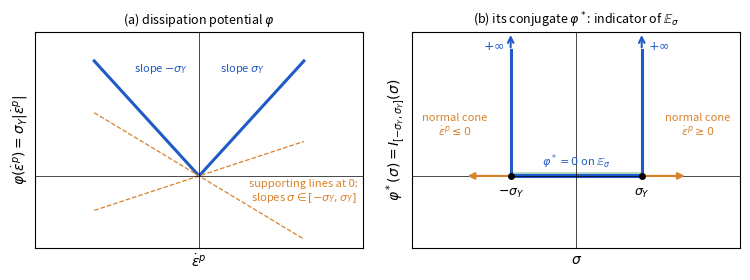

Write Python code to recreate this figure. (Note: this script raises an exception after producing the figure.)
"""
Generates figures/ch4/dissipation_1d.pdf (Chapter 4, Section 4.4.2).
The dissipation potential of the perfectly plastic filament,
phi(epsdot_p) = sigma_Y |epsdot_p|, and its Legendre-Fenchel conjugate, the
indicator function of the elastic domain [-sigma_Y, sigma_Y]. The slopes of
phi (subdifferential, [-sigma_Y, sigma_Y] at the origin) are the points of
the domain of phi*; the normal cone of [-sigma_Y, sigma_Y] at +-sigma_Y is
the set of admissible rates.
"""
import numpy as np
import matplotlib
matplotlib.use("Agg")
import matplotlib.pyplot as plt

# Figure 4.13; sigma_Y = 1 in both panels (schematic, no numbers)
blue, green, orange = "#1F5AC8", "#14963C", "#D9822B"
fig, axes = plt.subplots(1, 2, figsize=(7.6, 2.9))

# (a) phi(d) = sigma_Y |d|, sigma_Y = 1
ax = axes[0]
d = np.linspace(-1.6, 1.6, 3)
ax.plot([-1.6, 0, 1.6], [1.6, 0, 1.6], color=blue, lw=2.2)
for s in (-0.55, 0.3):                     # supporting lines at the kink
    ax.plot(d, s * d, color=orange, lw=0.9, ls="--")
ax.text(1.0, 1.45, r"slope $\sigma_Y$", fontsize=8, color=blue, ha="right")
ax.text(-1.0, 1.45, r"slope $-\sigma_Y$", fontsize=8, color=blue, ha="left")
ax.text(1.6, -0.22, "supporting lines at 0:\n" r"slopes $\sigma\in[-\sigma_Y,\sigma_Y]$",
        fontsize=8, color=orange, ha="center", va="center")
ax.axhline(0, color="k", lw=0.5); ax.axvline(0, color="k", lw=0.5)
ax.set_xlim(-2.5, 2.5); ax.set_ylim(-1.0, 2.0)
ax.set_xlabel(r"$\dot\varepsilon^p$")
ax.set_ylabel(r"$\varphi(\dot\varepsilon^p)=\sigma_Y|\dot\varepsilon^p|$")
ax.set_xticks([]); ax.set_yticks([])
ax.set_title(r"(a) dissipation potential $\varphi$", fontsize=9)

# (b) phi*(sigma) = indicator of [-sigma_Y, sigma_Y]
ax = axes[1]
ax.fill_between([-1, 1], 0, 0.06, color=green, alpha=0.3, lw=0)
ax.plot([-1, 1], [0, 0], color=blue, lw=3)
for x in (-1, 1):
    ax.plot([x, x], [0, 1.75], color=blue, lw=2.2)
    ax.annotate("", xy=(x, 2.0), xytext=(x, 1.75),
                arrowprops=dict(arrowstyle="->", color=blue, lw=1.5))
    ax.plot([x], [0], "o", color="k", ms=4, zorder=5)
ax.text(1.1, 1.75, r"$+\infty$", fontsize=9, color=blue)
ax.text(-1.1, 1.75, r"$+\infty$", fontsize=9, color=blue, ha="right")
ax.text(0, 0.15, r"$\varphi^*=0$ on $\mathbb{E}_\sigma$", fontsize=8, ha="center",
        color=blue)
ax.text(-1, -0.28, r"$-\sigma_Y$", ha="center", fontsize=9)
ax.text(1, -0.28, r"$\sigma_Y$", ha="center", fontsize=9)
# normal cones at the end points
ax.annotate("", xy=(1.7, 0.0), xytext=(1.0, 0.0),
            arrowprops=dict(arrowstyle="-|>", color=orange, lw=1.5))
ax.annotate("", xy=(-1.7, 0.0), xytext=(-1.0, 0.0),
            arrowprops=dict(arrowstyle="-|>", color=orange, lw=1.5))
ax.text(1.85, 0.55, "normal cone\n" r"$\dot\varepsilon^p\geq0$", fontsize=8,
        color=orange, ha="center")
ax.text(-1.85, 0.55, "normal cone\n" r"$\dot\varepsilon^p\leq0$", fontsize=8,
        color=orange, ha="center")
ax.axhline(0, color="k", lw=0.5); ax.axvline(0, color="k", lw=0.5)
ax.set_xlim(-2.5, 2.5); ax.set_ylim(-1.0, 2.0)
ax.set_xlabel(r"$\sigma$")
ax.set_ylabel(r"$\varphi^*(\sigma)=I_{[-\sigma_Y,\sigma_Y]}(\sigma)$")
ax.set_xticks([]); ax.set_yticks([])
ax.set_title(r"(b) its conjugate $\varphi^*$: indicator of $\mathbb{E}_\sigma$",
             fontsize=9)

fig.tight_layout()
fig.savefig("../../../figures/ch4/dissipation_1d.pdf")
